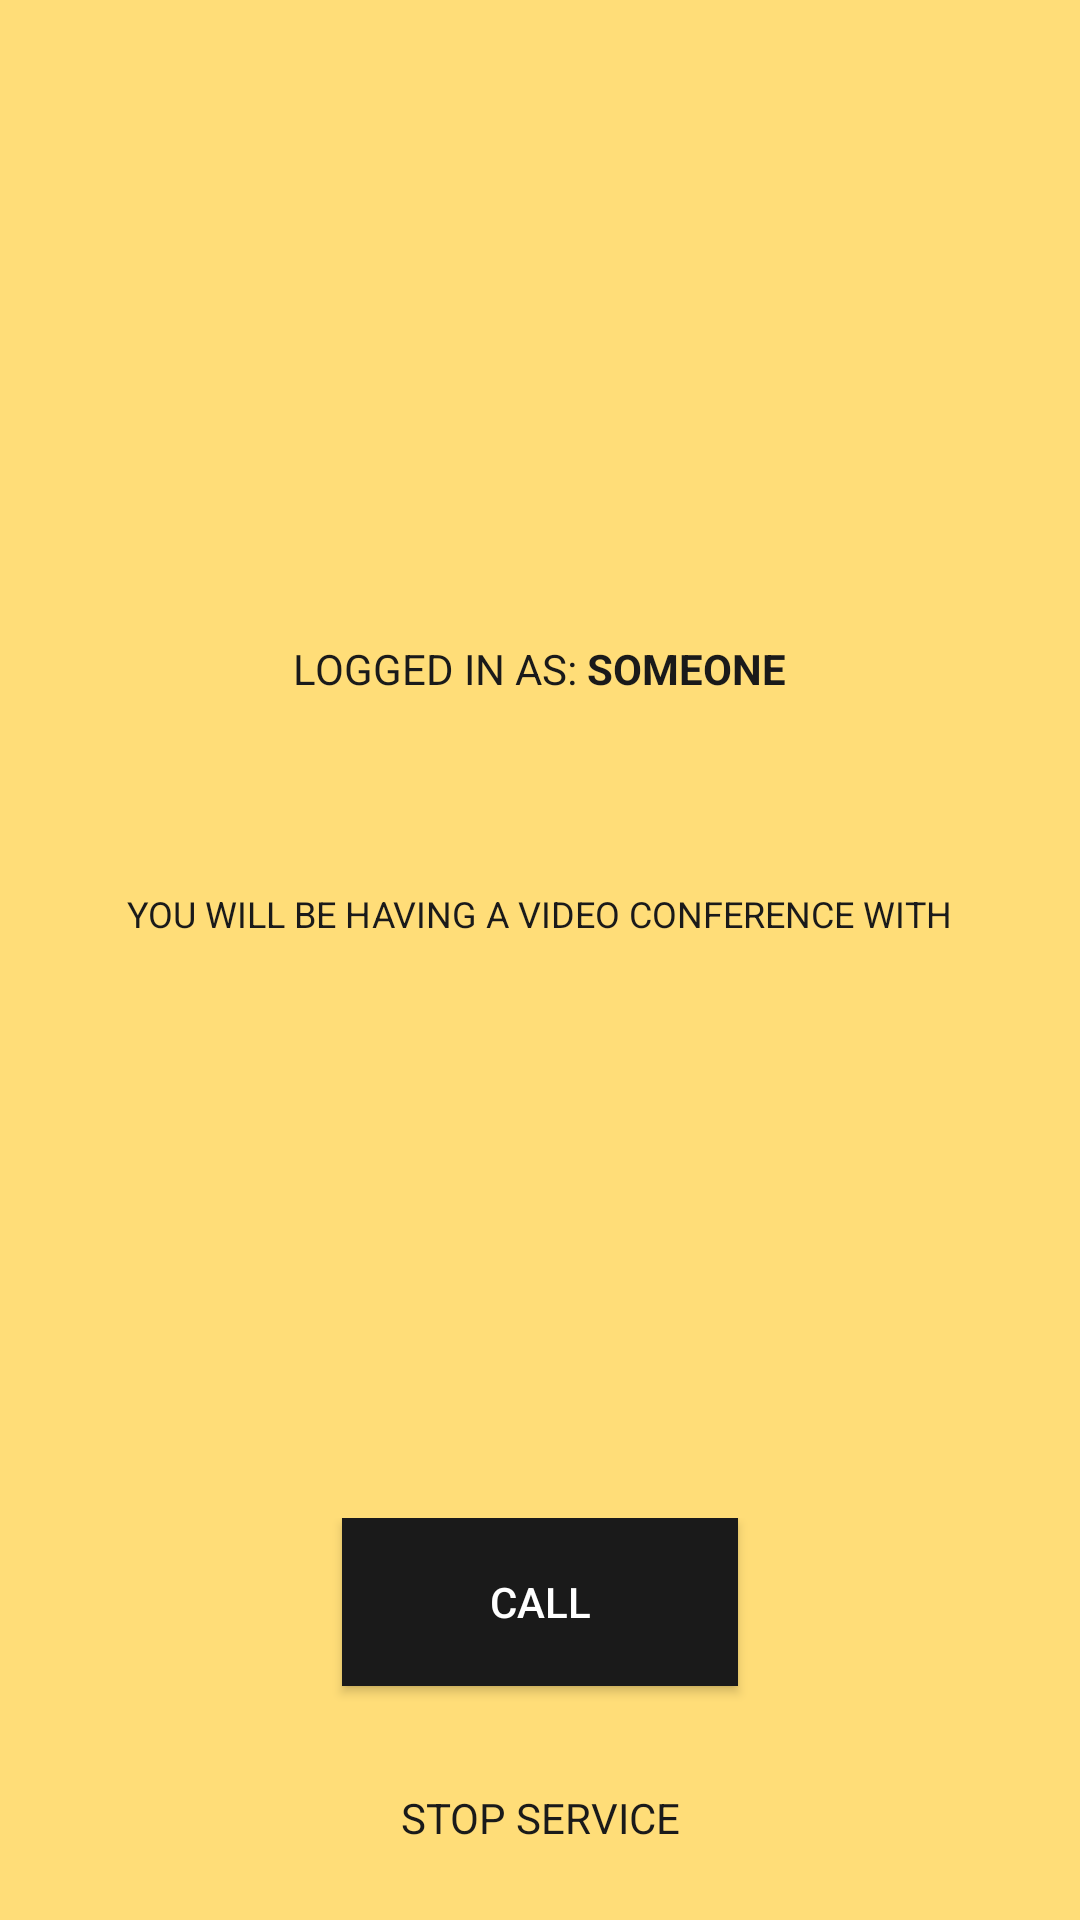

Reconstruct the res/layout file that produces this screen, plus the resources it refers to.
<!-- AndroidManifest.xml: application theme AppTheme -->
<!-- res/layout/main.xml -->
<RelativeLayout xmlns:android="http://schemas.android.com/apk/res/android"
                xmlns:tools="http://schemas.android.com/tools"
                android:layout_width="match_parent"
                android:layout_height="match_parent"
                android:background="@color/colorPrimary"
                android:padding="0dip"
                tools:context=".Sinch.PlaceCallActivity">

    <LinearLayout
            android:layout_width="fill_parent"
            android:layout_height="wrap_content"
            android:layout_centerVertical="true"
            android:orientation="vertical"
            android:paddingLeft="40dp"
            android:paddingRight="40dp" android:id="@+id/numberInputLayout">

        <TextView
                android:layout_width="wrap_content"
                android:layout_height="wrap_content"
                android:layout_marginTop="40dp"
                android:text="You will be having a video conference with"
                android:textAllCaps="true"
                android:id="@+id/textView" android:layout_gravity="center_horizontal"
                android:textColor="@color/colorPrimaryDark" android:textSize="12sp"/>
        <EditText
                android:id="@+id/callName"
                android:enabled="false"
                android:layout_width="match_parent"
                android:layout_height="wrap_content"
                android:layout_marginTop="8dp"
                android:textSize="32sp"
                android:padding="10dp"
                android:textColor="@color/colorPrimaryDark"
                android:background="@drawable/inputbox" android:inputType="textNoSuggestions">

            <requestFocus/>
        </EditText>

    </LinearLayout>


    <LinearLayout android:layout_width="wrap_content" android:layout_height="wrap_content" android:layout_above="@+id/numberInputLayout"
            android:paddingBottom="24dp" android:layout_centerHorizontal="true">
        <TextView
                android:id="@+id/infoText"
                android:layout_width="wrap_content"
                android:layout_height="wrap_content"
                android:text="Logged in as: "
                android:textAllCaps="true"
                android:textColor="@color/colorPrimaryDark"
                android:textAppearance="?android:attr/textAppearanceSmall"
                />

        <TextView
                android:id="@+id/loggedInName"
                android:layout_width="wrap_content"
                android:layout_height="wrap_content"
                android:textColor="@color/colorPrimaryDark"
                android:text="Someone"
                android:textAllCaps="true"
                android:textAppearance="?android:attr/textAppearanceSmall"
                android:textStyle="bold"/>
    </LinearLayout>


    <RelativeLayout android:layout_width="fill_parent"
                  android:layout_height="wrap_content"
                  android:layout_alignParentBottom="true"
                  android:layout_centerHorizontal="true">

        <Button
                android:id="@+id/callButton"
                android:layout_width="wrap_content"
                android:layout_height="wrap_content"
                android:layout_marginBottom="20dp"
                android:layout_gravity="center_horizontal"
                android:text="CALL"
                android:textColor="#FFFFFF"
                android:background="@color/colorPrimaryDark"
                android:minHeight="56dp"
                android:minWidth="132dp"
                android:layout_centerHorizontal="true"/>

        <Button
                android:id="@+id/stopButton"
                android:layout_width="wrap_content"
                android:layout_height="wrap_content"
                android:layout_below="@+id/callButton"
                android:layout_marginBottom="10dp"
                android:background="@android:color/transparent"
                android:textAppearance="?android:attr/textAppearanceSmall"
                android:textColor="@color/colorPrimaryDark"
                android:textAllCaps="true"
                android:text="Stop service" android:layout_centerHorizontal="true"/>

    </RelativeLayout>

</RelativeLayout>
<!-- resources referenced by this layout -->
<resources>
  <color name="colorPrimary">#FFDD78</color>
  <color name="colorPrimaryDark">#1A1A1A</color>
  <style name="AppTheme" parent="Theme.AppCompat.Light">
  
          
          <item name="colorPrimary">@color/colorPrimary</item>
          <item name="colorPrimaryDark">@color/colorPrimaryDark</item>
          <item name="colorAccent">@color/colorAccent</item>
  
          <item name="titleTextColor">#1A1A1A</item>
          <item name="subtitleTextColor">#1A1A1A</item>
          <item name="colorControlNormal">#1A1A1A</item>
      </style>
  <color name="colorAccent">#03DAC5</color>
</resources>
